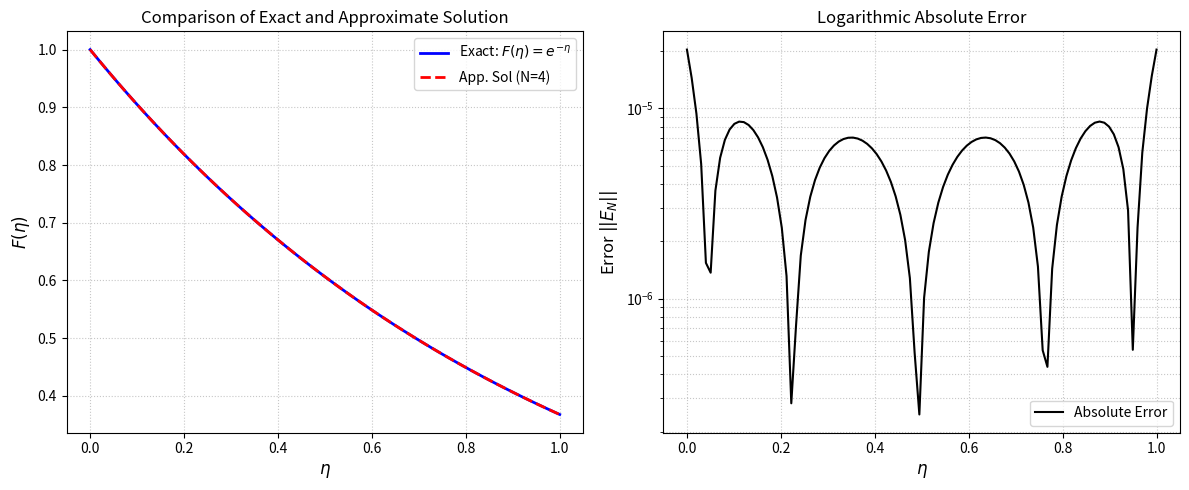

This figure's Python source:
import numpy as np
import sympy as sp
import matplotlib.pyplot as plt
from scipy.special import roots_legendre
#example 1
class ChelyshkovCollocationSolver:
    """
    حل‌کننده معادلات دیفرانسیل-انتگرال بر اساس روش هم‌محلی چلیشکوف
    نسخه کاملاً منطبق بر متدولوژی Projection مقاله
    """
    def __init__(self, N, M=30, alpha=1, nu=1):
        self.N = N
        self.M = M        # تعداد نقاط گرهی گاوس (M > N)
        self.alpha = alpha
        self.nu = nu
        self.x = sp.Symbol('x')
        self.W = sp.symbols(f'w0:{N+1}')
        # ساخت بردارهای پایه
        self.Phi = [self.chelyshkov_poly(self.N, i, self.x) for i in range(self.N + 1)]

    def chelyshkov_poly(self, N, n, x):
        poly = 0
        for j in range(n, N + 1):
            term1 = (-1)**(j - n)
            term2 = sp.binomial(N - n, j - n)
            term3 = sp.binomial(N + j + 1, N - n)
            poly += term1 * term2 * term3 * x**(j * self.nu)
        return sp.simplify(poly)

    def compute_P_matrix(self):
        P = np.zeros((self.N + 1, self.N + 1))
        for n in range(self.N + 1):
            for k in range(self.N + 1):
                theta_nk = 0
                for j in range(n, self.N + 1):
                    term1 = (-1)**(j - n) * sp.binomial(self.N - n, j - n) * sp.binomial(self.N + j + 1, self.N - n)
                    beta_val = sp.beta(self.alpha, j * self.nu + 1)

                    xi_kj = 0
                    for l in range(k, self.N + 1):
                        num = (-1)**(l - k) * sp.binomial(self.N - k, l - k) * sp.binomial(self.N + l + 1, self.N - k)
                        den = (j + l + 1) * self.nu + self.alpha
                        xi_kj += num / den
                    xi_kj *= self.nu * (2 * k + 1)

                    theta_nk += term1 * float(beta_val) * float(xi_kj)
                P[n, k] = theta_nk
        return P

    def compute_gram_matrix(self):
        """ تشکیل ماتریس جرم (Gram Matrix) با استفاده از کوآدراتور گاوس """
        Q = np.zeros((self.N + 1, self.N + 1))
        # استفاده از نقاط زیاد برای انتگرال‌گیری دقیق
        z, w = roots_legendre(50) 
        z_mapped = 0.5 * z + 0.5
        w_mapped = 0.5 * w
        
        # محاسبه مقادیر توابع پایه در نقاط گاوس برای سرعت
        Phi_vals = np.array([[float(self.Phi[i].subs(self.x, p)) for p in z_mapped] for i in range(self.N + 1)])
        
        for i in range(self.N + 1):
            for j in range(self.N + 1):
                Q[i, j] = np.sum(w_mapped * Phi_vals[i] * Phi_vals[j])
        return Q

    def project_function(self, func_expr, Q_inv):
        """ تصویر کردن یک تابع روی فضای پایه‌های چلیشکوف A^{-1} * b """
        b = np.zeros(self.N + 1)
        z, w = roots_legendre(50)
        z_mapped = 0.5 * z + 0.5
        w_mapped = 0.5 * w
        
        # بررسی اینکه تابع متغیر x دارد یا عدد ثابت است
        if self.x in func_expr.free_symbols:
            f_func = sp.lambdify(self.x, func_expr, 'numpy')
            f_vals = f_func(z_mapped)
        else:
            f_vals = np.full_like(z_mapped, float(func_expr))
            
        Phi_vals = np.array([[float(self.Phi[i].subs(self.x, p)) for p in z_mapped] for i in range(self.N + 1)])
        
        for i in range(self.N + 1):
            b[i] = np.sum(w_mapped * f_vals * Phi_vals[i])
            
        # C یا G = Q^{-1} * b
        return Q_inv @ b

    def solve(self):
        Phi_sym = sp.Matrix(self.Phi)
        P_mat = sp.Matrix(self.compute_P_matrix())

        # 1. تشکیل ماتریس جرم و معکوس آن
        Q = self.compute_gram_matrix()
        Q_inv = np.linalg.inv(Q)

        # 2. محاسبه بردار C (تصویر شرط اولیه روی پایه‌ها)
        # در این مثال شرط اولیه F(0) = 1 است، پس c(x) = 1.0
        c_expr = sp.sympify(1.0)
        C_vec = self.project_function(c_expr, Q_inv)
        C_mat = sp.Matrix(C_vec).T

        # 3. محاسبه بردار G (تصویر ترم غیر همگن)
        # در معادله ما g(x) = 0.5 * (e^{-2} - 1)
        g_expr = sp.sympify(0.5 * (sp.exp(-2) - 1))
        G_vec = self.project_function(g_expr, Q_inv)
        G_mat = sp.Matrix(G_vec).T

        W_mat = sp.Matrix(self.W).T

        # تقریب‌ها بر اساس روابط تصویرشده مقاله
        F_prime_sym = (W_mat * Phi_sym)[0]
        F_sym = ((C_mat + W_mat * P_mat) * Phi_sym)[0]
        g_sym = (G_mat * Phi_sym)[0]  # استفاده از \tilde{g}

        # 4. نقاط هم‌محلی بر اساس ریشه‌های چندجمله‌ای پایه Ce_{N+1, 0}
        C_Nplus1 = self.chelyshkov_poly(self.N + 1, 0, self.x)
        roots = sp.nroots(C_Nplus1)
        x_hat = np.sort([float(sp.re(r)) for r in roots if abs(sp.im(r)) < 1e-10])

        # 5. محاسبه انتگرال با نقاط گاوس مجزا (M=30)
        z_leg, w_leg = roots_legendre(self.M)
        z_l = 0.5 * z_leg + 0.5
        w_l = 0.5 * w_leg

        integral_sym = 0
        for l in range(self.M):
            F_val = F_sym.subs(self.x, z_l[l])
            integral_sym += w_l[l] * (F_val ** 2)

        # رابطه باقیمانده: F'(\eta) + F(\eta) - g(\eta) - \int_0^1 F(\tau)^2 d\tau = 0
        R_sym = F_prime_sym + F_sym - g_sym - integral_sym

        system = []
        for i in range(self.N + 1):
            eq = R_sym.subs(self.x, x_hat[i])
            system.append(eq)

        system_func = sp.lambdify([self.W], system, 'numpy')
        J_sym = sp.Matrix(system).jacobian(self.W)
        J_func = sp.lambdify([self.W], J_sym, 'numpy')

        # 6. مقدار اولیه نیوتن: W^{(0)} = -G
        W_num = -np.copy(G_vec)

        # حلقه روش نیوتن
        for iteration in range(15):
            F_val_vec = np.array(system_func(W_num))
            J_val_mat = np.array(J_func(W_num))
            delta = np.linalg.solve(J_val_mat, -F_val_vec)
            W_num += delta

            if np.linalg.norm(delta) < 1e-14:
                break

        self.W_num = W_num
        self.F_sym = F_sym

    def evaluate(self, x_vals):
        F_num_func = sp.lambdify(self.x, self.F_sym.subs(dict(zip(self.W, self.W_num))), 'numpy')
        return F_num_func(x_vals)

# ==========================================
# اجرای الگوریتم، رسم نمودارها و چاپ جداول
# ==========================================
if __name__ == "__main__":
    # با افزایش M دقت ترم غیرخطی تضمین می‌شود
    N_degree = 4
    solver = ChelyshkovCollocationSolver(N=N_degree, M=30)
    solver.solve()

    table_points = np.array([0.0, 0.16, 0.32, 0.48, 0.64, 0.80, 0.96, 1.0])

    approx_vals = solver.evaluate(table_points)
    exact_vals = np.exp(-table_points)
    errors = np.abs(exact_vals - approx_vals)

    print("=" * 72)
    print(f"{'eta':<8} | {'Exact F(eta)':<20} | {'Approx F(eta)':<20} | {'Absolute Error':<15}")
    print("=" * 72)
    for i in range(len(table_points)):
        print(f"{table_points[i]:<8.2f} | {exact_vals[i]:<20.10e} | {approx_vals[i]:<20.10e} | {errors[i]:<15.4e}")
    print("=" * 72)

    # جدول LaTeX
    print("\n% LaTeX Table Code:")
    print(r"\begin{table}[ht]")
    print(r"    \centering")
    print(r"    \caption{Comparison of Exact and Approximate Solutions for $N=" + str(N_degree) + r"$}")
    print(r"    \vspace{0.2cm}")
    print(r"    \begin{tabular}{cccc}")
    print(r"        \hline")
    print(r"        $\eta$ & Exact $F(\eta)$ & Approx $F(\eta)$ & Absolute Error \\ \hline")
    for i in range(len(table_points)):
        print(f"        {table_points[i]:.2f} & {exact_vals[i]:.10e} & {approx_vals[i]:.10e} & {errors[i]:.4e} \\\\")
    print(r"        \hline")
    print(r"    \end{tabular}")
    print(r"\end{table}" + "\n")

    # رسم نمودارها
    x_test = np.linspace(0, 1, 100)
    y_approx = solver.evaluate(x_test)
    y_exact = np.exp(-x_test)

    plt.figure(figsize=(12, 5))

    plt.subplot(1, 2, 1)
    plt.plot(x_test, y_exact, 'b-', linewidth=2, label=r'Exact: $F(\eta) = e^{-\eta}$')
    plt.plot(x_test, y_approx, 'r--', linewidth=2, label=f'App. Sol (N={N_degree})')
    plt.xlabel(r'$\eta$', fontsize=12)
    plt.ylabel(r'$F(\eta)$', fontsize=12)
    plt.title('Comparison of Exact and Approximate Solution')
    plt.legend()
    plt.grid(True, linestyle=':', alpha=0.7)

    plt.subplot(1, 2, 2)
    absolute_error = np.abs(y_exact - y_approx)
    plt.plot(x_test, absolute_error, 'k-', linewidth=1.5, label='Absolute Error')
    plt.yscale('log')
    plt.xlabel(r'$\eta$', fontsize=12)
    plt.ylabel(r'Error $||E_N||$', fontsize=12)
    plt.title('Logarithmic Absolute Error')
    plt.legend()
    plt.grid(True, which="both", linestyle=':', alpha=0.7)

    plt.tight_layout()
    plt.show()
